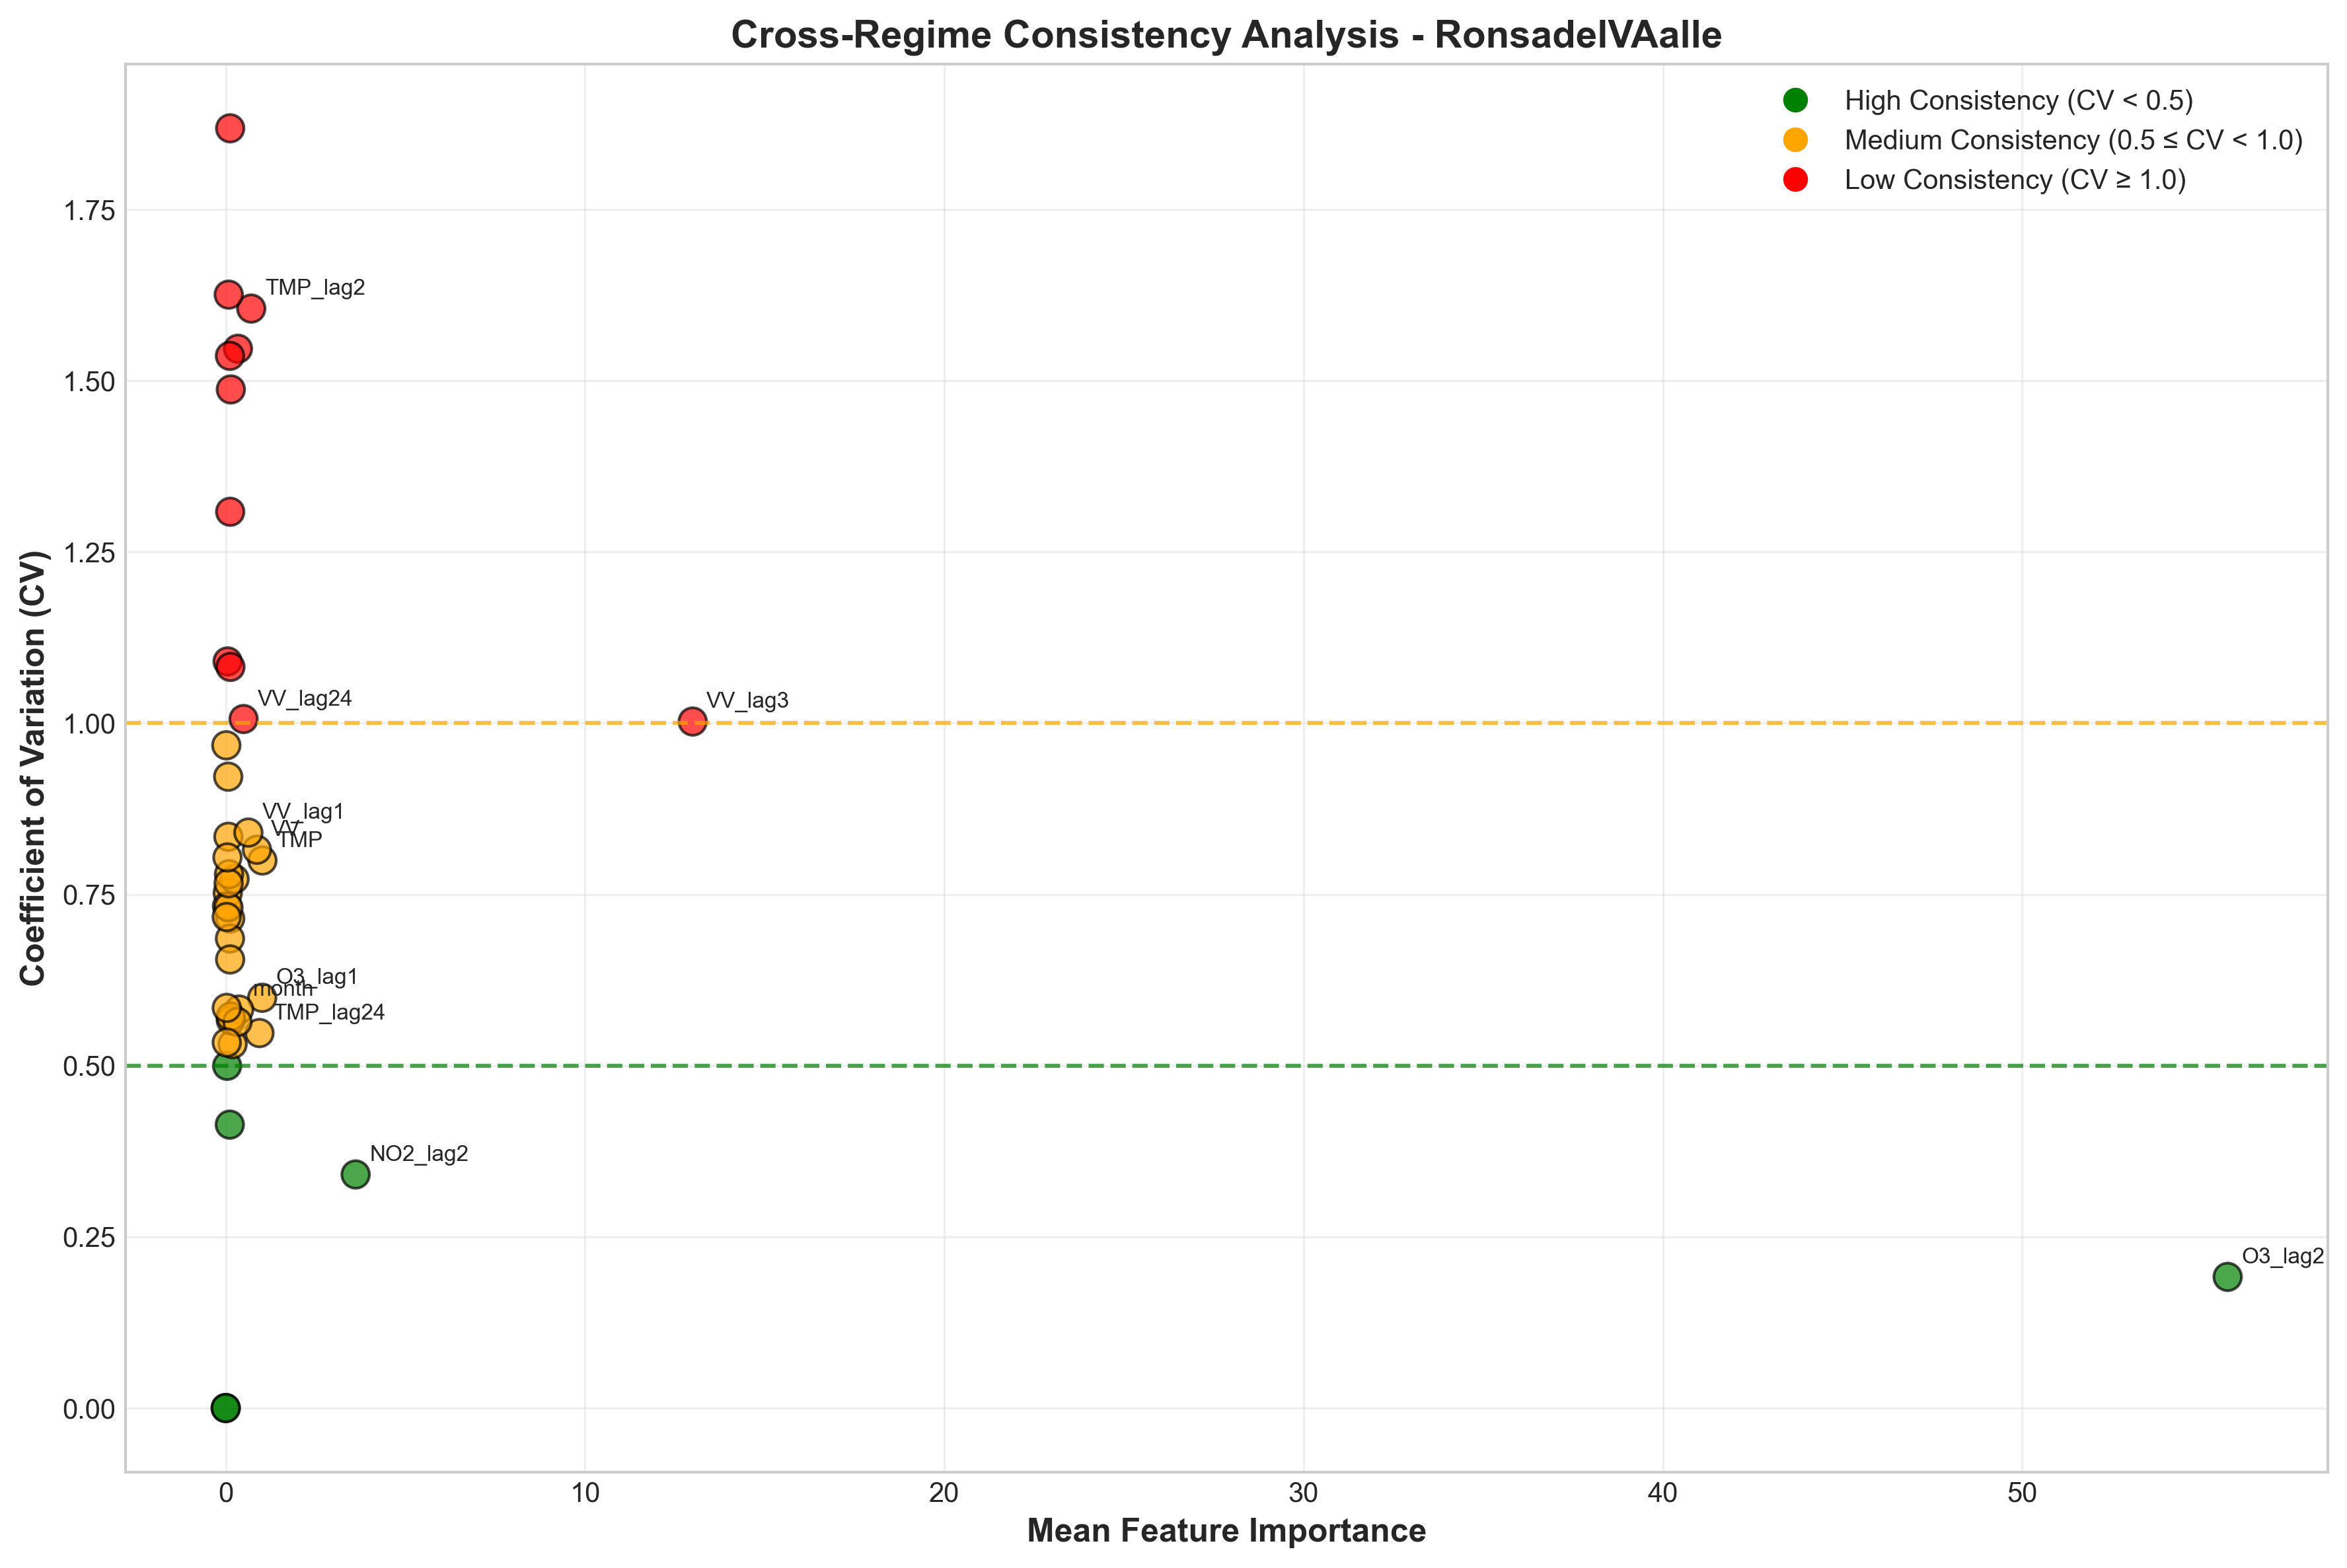

Source data for this figure (header and first rows):
Feature, mean_importance, std_importance, cv_importance, consistency, n_regimes
PM10, 0.1242, 0.0888, 0.7147, Medium, 5
hour, 0.07442, 0.06207, 0.8341, Medium, 5
VV_lag3, 13, 13.03, 1.002, Low, 5
O3, 0.03913, 0.01955, 0.4997, High, 5
O3_lag1, 1.015, 0.6077, 0.599, Medium, 5
PM10_lag2, 0.1131, 0.04682, 0.4138, High, 5
day, 0.1909, 0.1014, 0.5313, Medium, 5
NO2, 0.05627, 0.04233, 0.7522, Medium, 5
CO_lag1, 0.03516, 0.02577, 0.7329, Medium, 5
TMP, 1.021, 0.8166, 0.7995, Medium, 5
VV, 0.8694, 0.7088, 0.8152, Medium, 5
weekday, 0.05251, 0.05724, 1.09, Low, 5
month_sin, 0.1236, 0.231, 1.869, Low, 5
O3_lag2, 55.72, 10.67, 0.1915, High, 5
TMP_lag2, 0.7101, 1.14, 1.605, Low, 5
hour_sin, 0.3402, 0.5262, 1.547, Low, 5
TMP_lag24, 0.9392, 0.5143, 0.5475, Medium, 5
DD_lag1, 0.1181, 0.08093, 0.6855, Medium, 5
NO2_lag1, 0.1225, 0.08024, 0.655, Medium, 5
O3_lag3, 0.2454, 0.1895, 0.7725, Medium, 5
VV_lag2, 0.07657, 0.05598, 0.7311, Medium, 5
NO2_lag2, 3.616, 1.233, 0.341, High, 5
VV_lag1, 0.6311, 0.5303, 0.8403, Medium, 5
month, 0.374, 0.2176, 0.5818, Medium, 5
VV_lag24, 0.4968, 0.4998, 1.006, Low, 5
DD_lag3, 0.1429, 0.08088, 0.5661, Medium, 5
DD_lag2, 0.06919, 0.06378, 0.9219, Medium, 5
TMP_lag1, 0.09145, 0.07128, 0.7795, Medium, 5
PM10_lag24, 0.0275, 0.01972, 0.717, Medium, 5
NO2_lag24, 0.139, 0.07944, 0.5716, Medium, 5
CO_lag2, 0.08008, 0.06136, 0.7662, Medium, 5
CO, 0.1309, 0.1416, 1.082, Low, 5
CO_lag24, 0.3277, 0.1847, 0.5637, Medium, 5
NO2_lag3, 0.01688, 0.01633, 0.9677, Medium, 5
CO_lag3, 0.1172, 0.18, 1.536, Low, 5
DD, 0.1242, 0.1625, 1.309, Low, 5
month_cos, 0.04814, 0.0387, 0.804, Medium, 5
TMP_lag3, 0.08327, 0.1354, 1.626, Low, 5
hour_cos, 0.02922, 0.01707, 0.5843, Medium, 5
O3_lag24, 0.02805, 0.01497, 0.5337, Medium, 5
PM10_lag1, 0.1418, 0.2108, 1.487, Low, 5
PM10_lag3, 0.0, 0.0, 0.0, High, 5
DD_lag24, 0.0, 0.0, 0.0, High, 5
